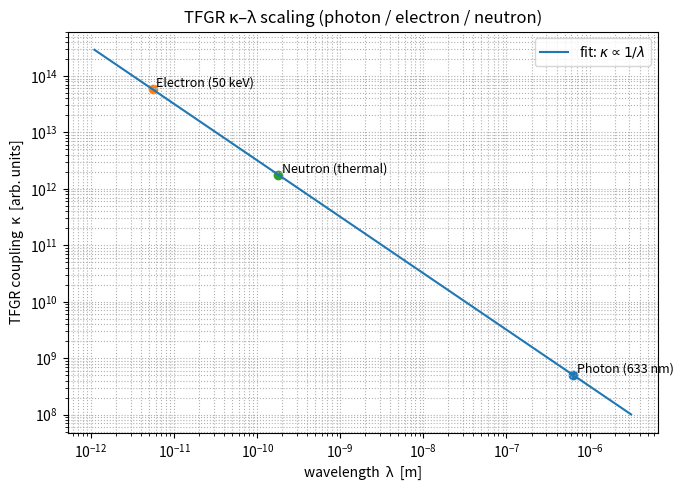

Source code (Python):
# tfgr_kappa_lambda_plot.py
# TFGR: kappa–lambda scaling (photon / electron / neutron)

import numpy as np
import matplotlib.pyplot as plt

# --- 1. データ（これまでの分析で使った値） ---
# 波長 [m]
lambda_photon  = 633e-9      # 633 nm
lambda_electron = 5.485e-12  # 50 keV 電子の de Broglie 波長 ~ 5.48 pm
lambda_neutron  = 0.18e-9    # 熱中性子 ~0.18 nm

lambdas = np.array([lambda_photon, lambda_electron, lambda_neutron])

# 対応する κ（前の 3スケールスクリプトで出た値を使用）
kappa_photon   = 5.041e8
kappa_electron = 5.817e13
kappa_neutron  = 1.773e12

kappas = np.array([kappa_photon, kappa_electron, kappa_neutron])

labels = ["Photon (633 nm)",
          "Electron (50 keV)",
          "Neutron (thermal)"]

# --- 2. κ ∝ 1/λ のフィット線を作る ---
# 単純に A = 平均(κ * λ) として κ_fit(λ) = A / λ を描く
A = np.mean(kappas * lambdas)   # ほぼ一定になっているはず

# プロット用 λ 範囲（3点をカバーするよう広めに）
lam_min = lambdas.min() / 5
lam_max = lambdas.max() * 5
lam_grid = np.logspace(np.log10(lam_min), np.log10(lam_max), 200)

kappa_fit = A / lam_grid

print("=== kappa * lambda (各スケール) ===")
for lab, lam, kap in zip(labels, lambdas, kappas):
    print(f"{lab:23s}: κλ ≈ {kap*lam:.3e}")

print("\n平均 A = <κλ> ≈ {:.3e}".format(A))
print("理論式 κ(λ) = A / λ をプロットします。")

# --- 3. プロット（log–log） ---
plt.figure(figsize=(7, 5))

# 1/λ フィット直線
plt.plot(lam_grid, kappa_fit, label=r"fit: $\kappa \propto 1/\lambda$")

# 各スケールの点
for lam, kap, lab in zip(lambdas, kappas, labels):
    plt.scatter(lam, kap)
    plt.text(lam*1.1, kap*1.1, lab, fontsize=9)

plt.xscale("log")
plt.yscale("log")

plt.xlabel("wavelength  λ  [m]")
plt.ylabel("TFGR coupling  κ  [arb. units]")
plt.title("TFGR κ–λ scaling (photon / electron / neutron)")

plt.grid(True, which="both", linestyle=":")
plt.legend()
plt.tight_layout()
plt.show()
